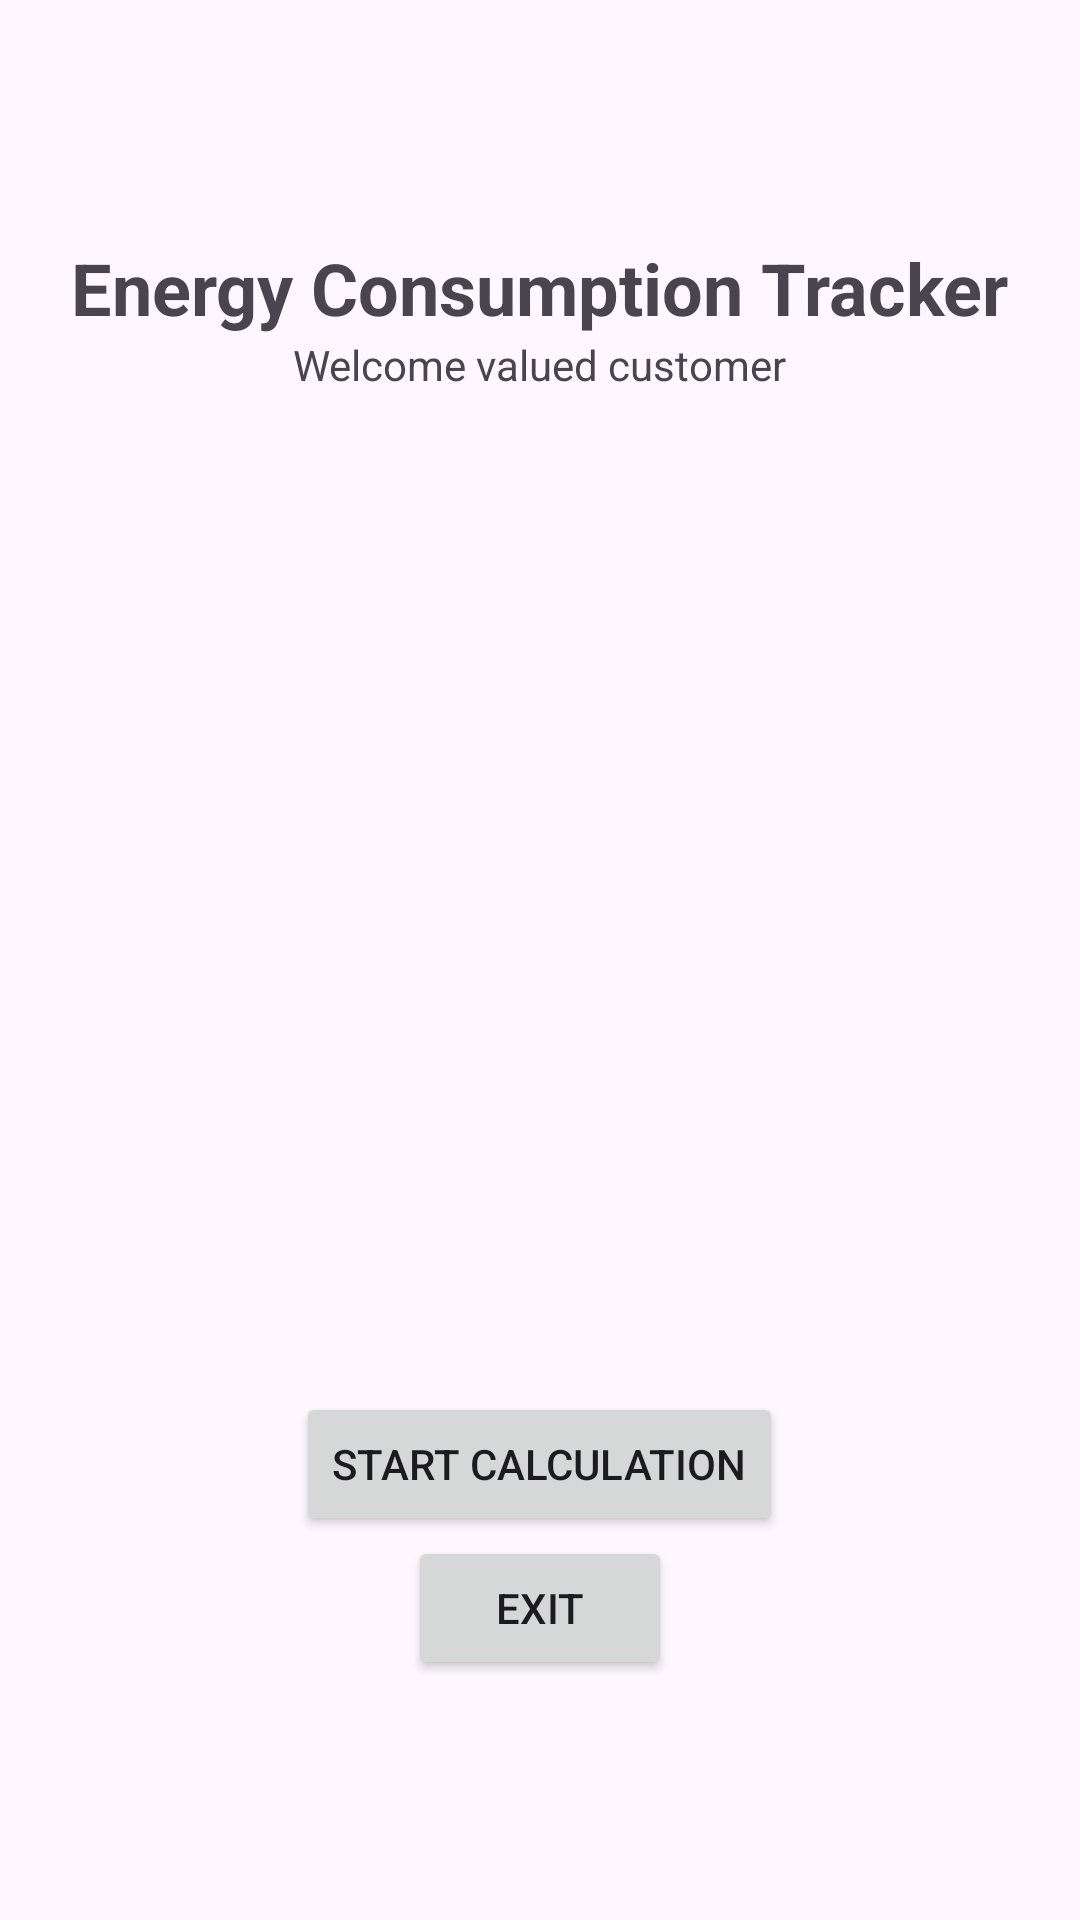

Produce the Android XML layout that renders to this screen, including the resource entries it uses.
<!-- AndroidManifest.xml: application theme Theme.EnergyConsumptionTracker -->
<!-- res/layout/activity_main.xml -->
<?xml version="1.0" encoding="utf-8"?>
<LinearLayout xmlns:android="http://schemas.android.com/apk/res/android"
    android:layout_width="match_parent"
    android:layout_height="match_parent"
    android:orientation="vertical"
    android:gravity="center"
    android:padding="16dp">

    <TextView
        android:layout_width="wrap_content"
        android:layout_height="wrap_content"
        android:text="Energy Consumption Tracker"
        android:textSize="24sp"
        android:textStyle="bold"/>

    <TextView
        android:layout_width="wrap_content"
        android:layout_height="wrap_content"
        android:text="Welcome valued customer" />

    <ImageView
        android:layout_width="302dp"
        android:layout_height="333dp"
        android:src="@drawable/electricity" />

    <Button
        android:id="@+id/btnStart"
        android:layout_width="wrap_content"
        android:layout_height="wrap_content"
        android:text="Start Calculation"/>

    <Button
        android:id="@+id/btnExit"
        android:layout_width="wrap_content"
        android:layout_height="wrap_content"
        android:text="Exit"/>

</LinearLayout>
<!-- resources referenced by this layout -->
<resources>
  <style name="Theme.EnergyConsumptionTracker" parent="Base.Theme.EnergyConsumptionTracker" />
  <style name="Base.Theme.EnergyConsumptionTracker" parent="Theme.Material3.DayNight.NoActionBar">
          
          
      </style>
</resources>
